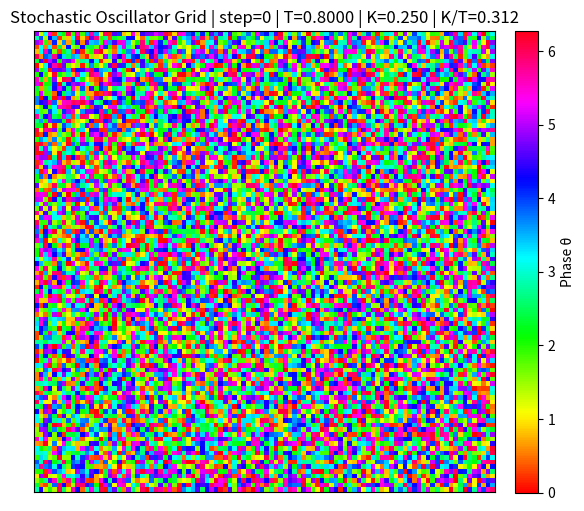

Write Python code to recreate this figure.
import argparse
from dataclasses import dataclass

import matplotlib.pyplot as plt
import numpy as np
from matplotlib.animation import FuncAnimation


TAU = 2.0 * np.pi


@dataclass
class Config:
    n: int = 100
    k: float = 0.25
    t0: float = 0.8
    t_min: float = 0.02
    cooling_rate: float = 0.002
    cooling: str = "exponential"
    neighborhood: str = "moore"
    dt: float = 0.05
    interval_ms: int = 30
    steps: int = 2000
    seed: int | None = None
    save: str | None = None


def parse_args() -> Config:
    parser = argparse.ArgumentParser(
        description="Stochastic oscillator grid (Frohlich-style synchronization)"
    )
    parser.add_argument("--n", type=int, default=100, help="Grid size (N x N)")
    parser.add_argument("--k", type=float, default=0.25, help="Coupling strength")
    parser.add_argument("--t0", type=float, default=0.8, help="Initial noise intensity")
    parser.add_argument("--t-min", type=float, default=0.02, help="Minimum noise floor")
    parser.add_argument(
        "--cooling-rate",
        type=float,
        default=0.002,
        help="Cooling rate for temperature schedule",
    )
    parser.add_argument(
        "--cooling",
        choices=["exponential", "linear"],
        default="exponential",
        help="Temperature schedule",
    )
    parser.add_argument(
        "--neighborhood",
        choices=["moore", "von_neumann"],
        default="moore",
        help="Local interaction neighborhood",
    )
    parser.add_argument("--dt", type=float, default=0.05, help="Integration step size")
    parser.add_argument(
        "--interval-ms", type=int, default=30, help="Animation frame interval"
    )
    parser.add_argument("--steps", type=int, default=2000, help="Total simulation steps")
    parser.add_argument("--seed", type=int, default=None, help="Random seed")
    parser.add_argument(
        "--save",
        type=str,
        default=None,
        help="Optional output path to save animation (.gif or .mp4)",
    )
    args = parser.parse_args()
    return Config(
        n=args.n,
        k=args.k,
        t0=args.t0,
        t_min=args.t_min,
        cooling_rate=args.cooling_rate,
        cooling=args.cooling,
        neighborhood=args.neighborhood,
        dt=args.dt,
        interval_ms=args.interval_ms,
        steps=args.steps,
        seed=args.seed,
        save=args.save,
    )


def temperature(step: int, cfg: Config) -> float:
    if cfg.cooling == "linear":
        t = cfg.t0 - cfg.cooling_rate * step
    else:
        t = cfg.t0 * np.exp(-cfg.cooling_rate * step)
    return max(cfg.t_min, t)


def neighbor_offsets(mode: str) -> list[tuple[int, int]]:
    if mode == "von_neumann":
        return [(-1, 0), (1, 0), (0, -1), (0, 1)]
    return [
        (-1, -1),
        (-1, 0),
        (-1, 1),
        (0, -1),
        (0, 1),
        (1, -1),
        (1, 0),
        (1, 1),
    ]


def coupling_term(theta: np.ndarray, offsets: list[tuple[int, int]]) -> np.ndarray:
    total = np.zeros_like(theta)
    for di, dj in offsets:
        neighbor = np.roll(np.roll(theta, shift=di, axis=0), shift=dj, axis=1)
        total += np.sin(neighbor - theta)
    return total


def run(cfg: Config) -> None:
    rng = np.random.default_rng(cfg.seed)
    theta = rng.uniform(0.0, TAU, size=(cfg.n, cfg.n))
    offsets = neighbor_offsets(cfg.neighborhood)
    degree = float(len(offsets))

    fig, ax = plt.subplots(figsize=(6.5, 6.0))
    image = ax.imshow(theta, cmap="hsv", vmin=0.0, vmax=TAU, animated=True)
    cbar = fig.colorbar(image, ax=ax, fraction=0.046, pad=0.04)
    cbar.set_label("Phase θ")
    ax.set_xticks([])
    ax.set_yticks([])

    def step(frame: int):
        nonlocal theta
        t = temperature(frame, cfg)
        coupling = coupling_term(theta, offsets)
        noise = rng.normal(loc=0.0, scale=np.sqrt(t * cfg.dt), size=theta.shape)
        theta = (theta + cfg.dt * (cfg.k / degree) * coupling + noise) % TAU

        image.set_data(theta)
        ratio = cfg.k / max(t, 1e-12)
        ax.set_title(
            (
                f"Stochastic Oscillator Grid | step={frame} | "
                f"T={t:.4f} | K={cfg.k:.3f} | K/T={ratio:.3f}"
            )
        )
        return [image]

    animation = FuncAnimation(
        fig,
        step,
        frames=cfg.steps,
        interval=cfg.interval_ms,
        blit=True,
        repeat=False,
    )

    if cfg.save:
        animation.save(cfg.save, dpi=120)
    else:
        plt.show()


if __name__ == "__main__":
    run(parse_args())
